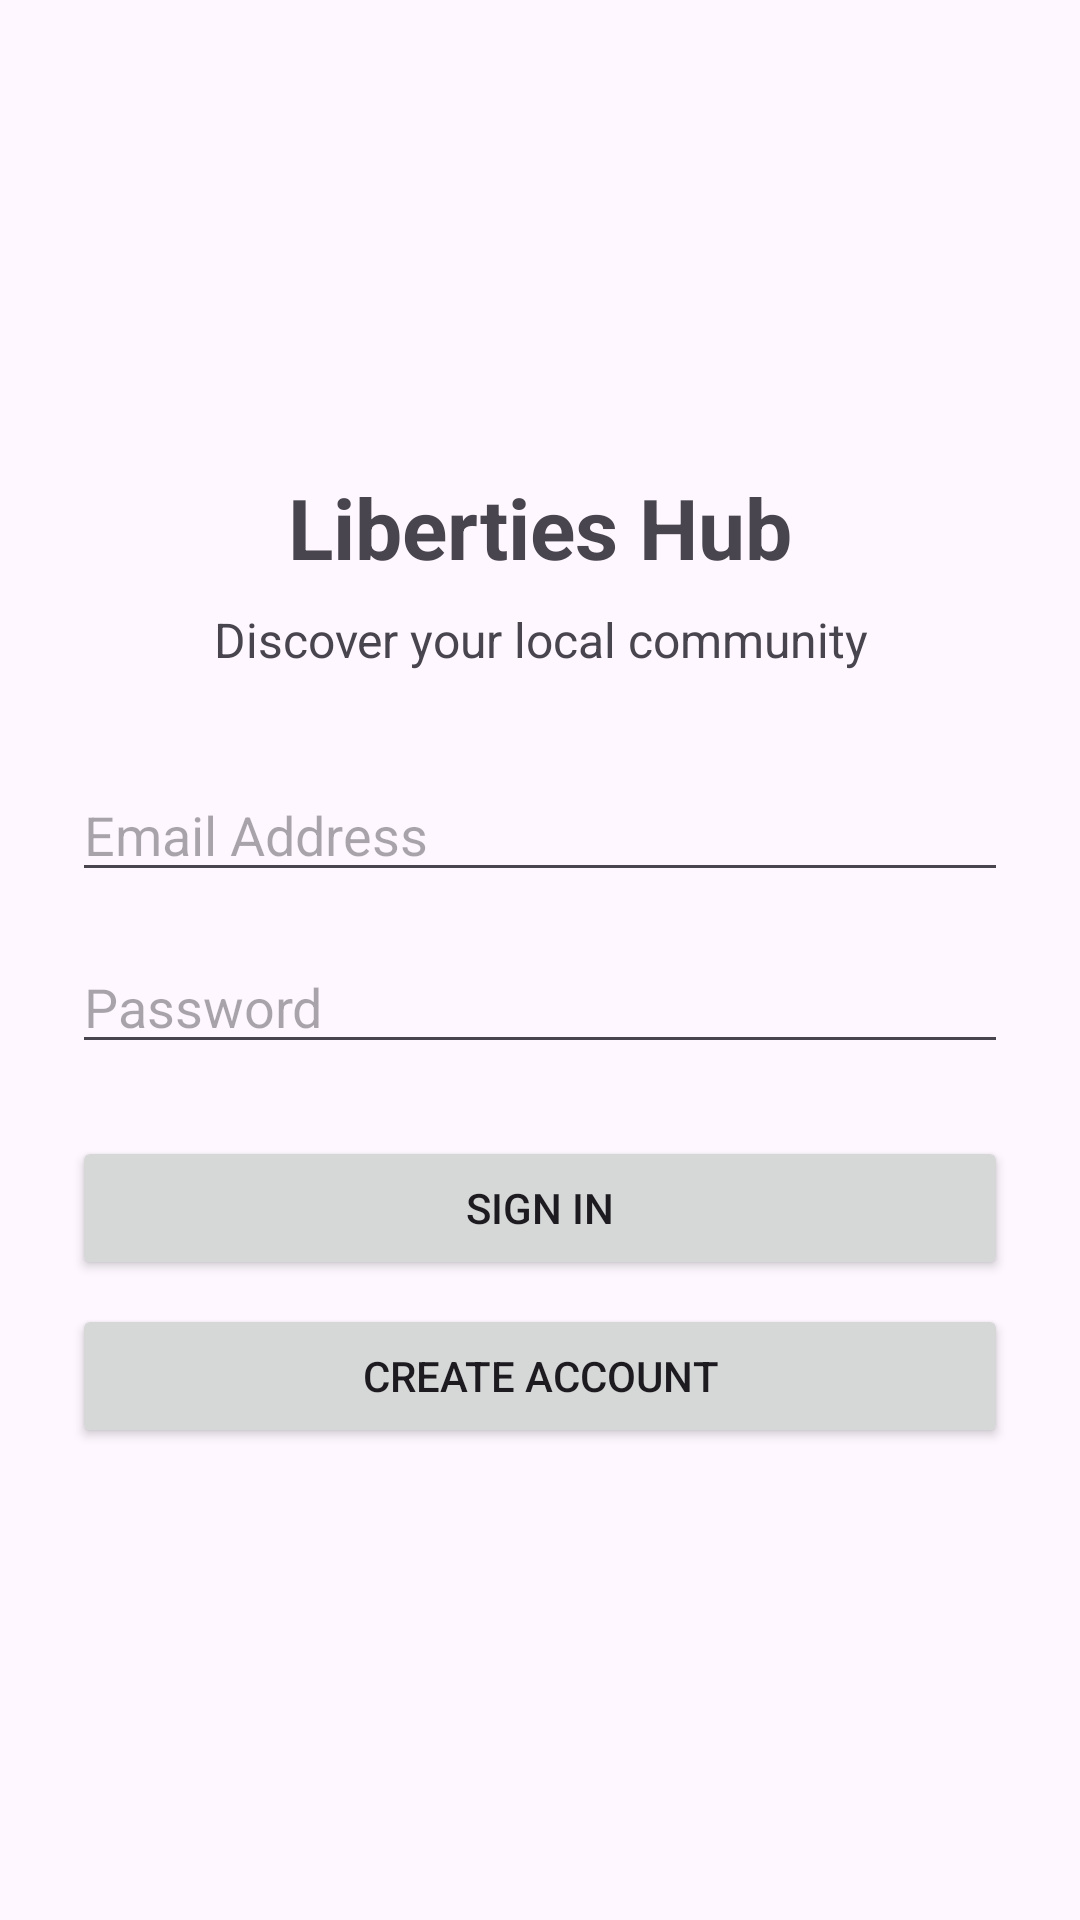

Write the Android layout XML for this screen, with the resource values it uses.
<!-- AndroidManifest.xml: application theme Theme.LibertiesHub -->
<!-- res/layout/activity_login.xml -->
<?xml version="1.0" encoding="utf-8"?>
<LinearLayout xmlns:android="http://schemas.android.com/apk/res/android"
    android:layout_width="match_parent"
    android:layout_height="match_parent"
    android:orientation="vertical"
    android:gravity="center"
    android:padding="24dp">

    <TextView
        android:id="@+id/titleText"
        android:layout_width="match_parent"
        android:layout_height="wrap_content"
        android:text="@string/login_title"
        android:textSize="28sp"
        android:textStyle="bold"
        android:gravity="center"
        android:layout_marginBottom="8dp" />

    <TextView
        android:layout_width="match_parent"
        android:layout_height="wrap_content"
        android:text="@string/login_subtitle"
        android:textSize="16sp"
        android:gravity="center"
        android:layout_marginBottom="32dp" />

    <EditText
        android:id="@+id/emailEditText"
        android:layout_width="match_parent"
        android:layout_height="wrap_content"
        android:hint="@string/email_hint"
        android:inputType="textEmailAddress"
        android:layout_marginBottom="16dp" />

    <EditText
        android:id="@+id/passwordEditText"
        android:layout_width="match_parent"
        android:layout_height="wrap_content"
        android:hint="@string/password_hint"
        android:inputType="textPassword"
        android:layout_marginBottom="24dp" />

    <EditText
        android:id="@+id/confirmPasswordEditText"
        android:layout_width="match_parent"
        android:layout_height="wrap_content"
        android:hint="@string/confirm_password_hint"
        android:inputType="textPassword"
        android:visibility="gone"
        android:layout_marginBottom="24dp" />


    <Button
        android:id="@+id/loginButton"
        android:layout_width="match_parent"
        android:layout_height="wrap_content"
        android:text="@string/sign_in" />

    <Button
        android:id="@+id/registerButton"
        android:layout_width="match_parent"
        android:layout_height="wrap_content"
        android:text="@string/create_account"
        android:layout_marginTop="8dp" />

</LinearLayout>
<!-- resources referenced by this layout -->
<resources>
  <string name="confirm_password_hint">Confirm Password</string>
  <string name="create_account">Create Account</string>
  <string name="email_hint">Email Address</string>
  <string name="login_subtitle">Discover your local community</string>
  <string name="login_title">Liberties Hub</string>
  <string name="password_hint">Password</string>
  <string name="sign_in">Sign In</string>
  <style name="Theme.LibertiesHub" parent="Base.Theme.LibertiesHub" />
  <style name="Base.Theme.LibertiesHub" parent="Theme.Material3.DayNight.NoActionBar">
          
          
      </style>
</resources>
